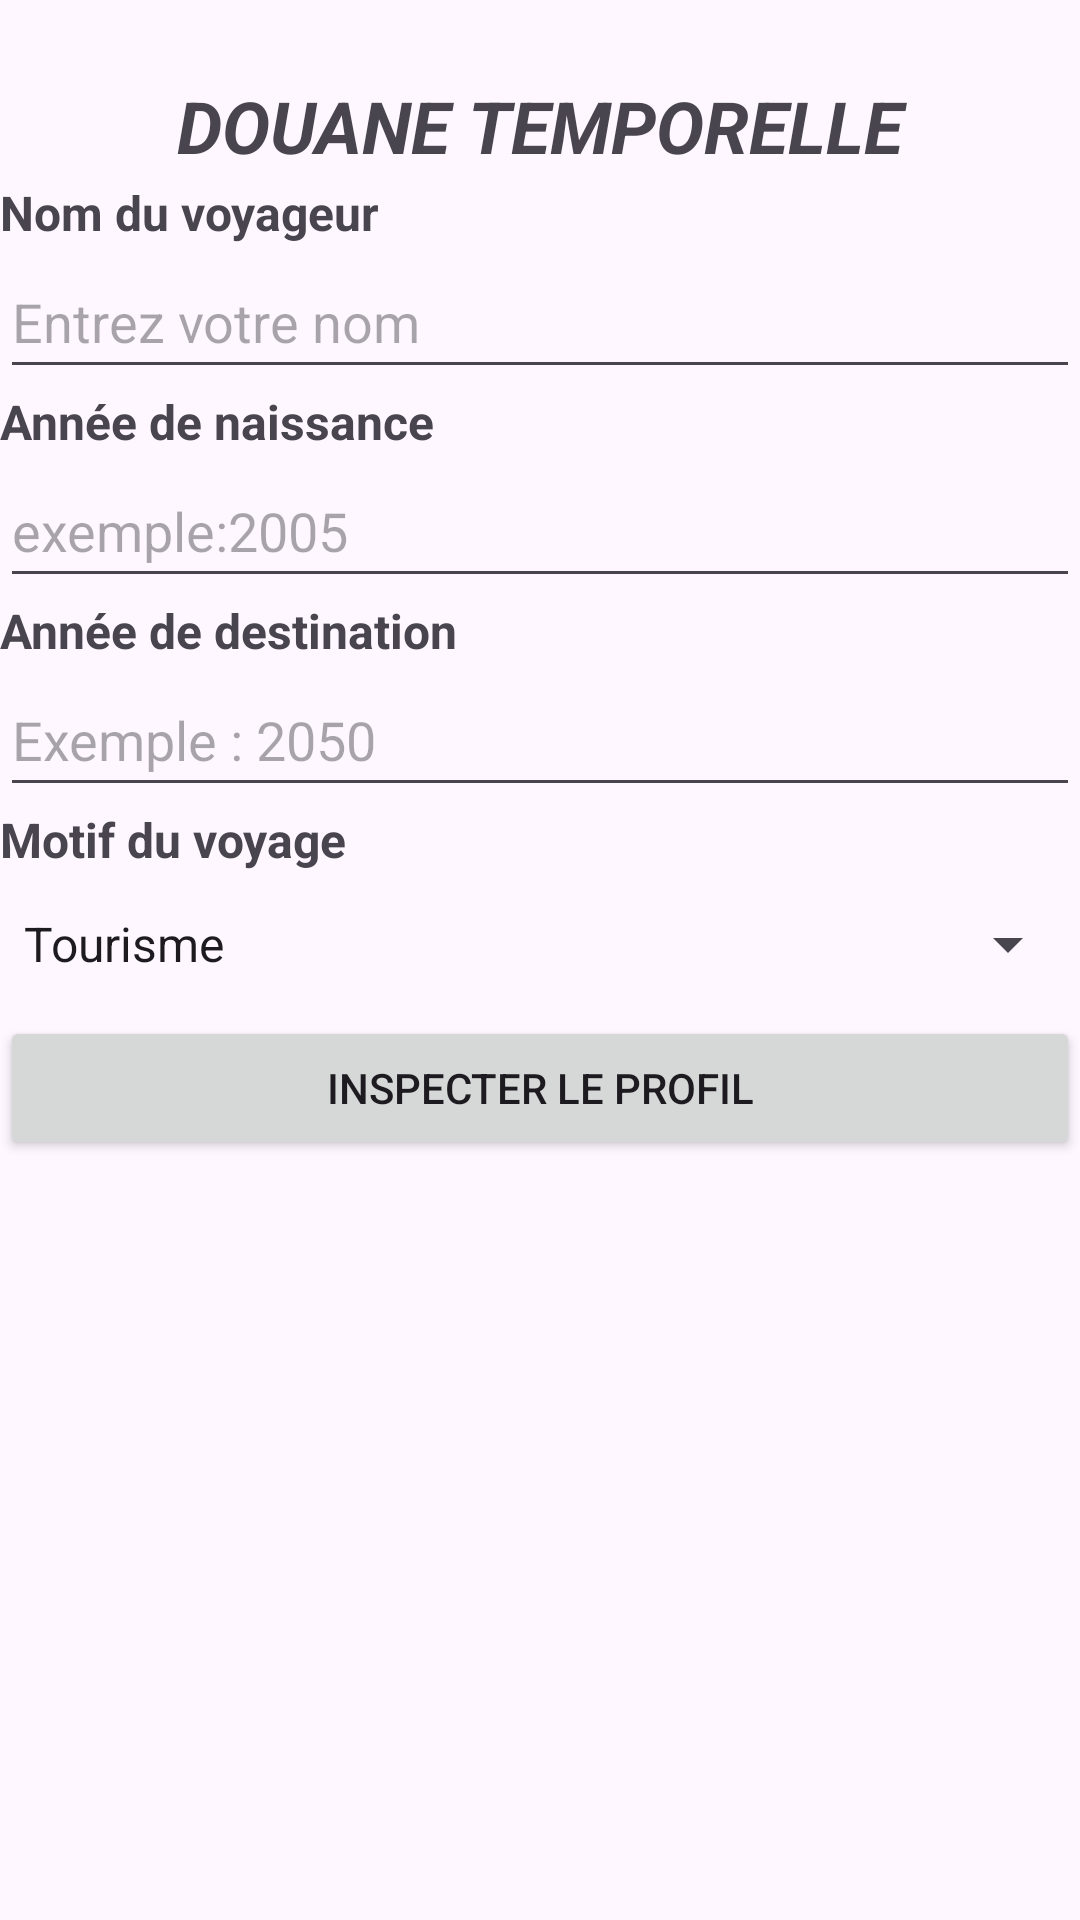

Android layout source for this screen:
<!-- AndroidManifest.xml: application theme Theme.Douanetemporelle -->
<!-- res/layout/activity_main.xml -->
<?xml version="1.0" encoding="utf-8"?>
<androidx.constraintlayout.widget.ConstraintLayout xmlns:android="http://schemas.android.com/apk/res/android"
    xmlns:app="http://schemas.android.com/apk/res-auto"
    xmlns:tools="http://schemas.android.com/tools"
    android:id="@+id/main"
    android:layout_width="match_parent"
    android:layout_height="match_parent"
    tools:context=".MainActivity">

    
    <LinearLayout
        android:layout_width="match_parent"
        android:layout_height="match_parent"
        android:orientation="vertical"
        android:paddingTop="24dp"
        tools:layout_editor_absoluteX="1dp"
        tools:layout_editor_absoluteY="1dp">

        
        <TextView
            android:id="@+id/txt_titre_ag"
            android:layout_width="match_parent"
            android:layout_height="36dp"
            android:gravity="center"
            android:text="@string/titre_application"
            android:textSize="24sp"
            android:textStyle="bold|italic"
            tools:ignore="TextSizeCheck" />

        
        <TextView
            android:id="@+id/txt_nom_ag"
            android:layout_width="match_parent"
            android:layout_height="wrap_content"
            android:text="@string/label_nom"
            android:textSize="16sp"
            android:textStyle="bold" />

        
        <EditText
            android:id="@+id/edt_nom_ag"
            android:layout_width="match_parent"
            android:layout_height="wrap_content"
            android:autofillHints=""
            android:ems="10"
            android:hint="@string/hint_nom"
            android:inputType="text"
            android:minHeight="48dp"
            tools:ignore="VisualLintTextFieldSize" />

        
        <TextView
            android:id="@+id/txt_naissance_ag"
            android:layout_width="match_parent"
            android:layout_height="wrap_content"
            android:text="@string/label_naissance"
            android:textSize="16sp"
            android:textStyle="bold" />

        
        <EditText
            android:id="@+id/edt_naissance_ag"
            android:layout_width="match_parent"
            android:layout_height="wrap_content"
            android:autofillHints=""
            android:ems="10"
            android:hint="@string/edt_naissance_ag"
            android:inputType="number"
            android:minHeight="48dp"
            android:textColor="#000000"
            tools:ignore="VisualLintTextFieldSize,TextContrastCheck" />

        
        <TextView
            android:id="@+id/txt_destination_ag"
            android:layout_width="match_parent"
            android:layout_height="wrap_content"
            android:text="@string/label_destination"
            android:textSize="16sp"
            android:textStyle="bold" />

        
        <EditText
            android:id="@+id/edt_destination_ag"
            android:layout_width="match_parent"
            android:layout_height="wrap_content"
            android:autofillHints=""
            android:ems="10"
            android:hint="@string/edt_destination_ag"
            android:inputType="number"
            android:minHeight="48dp"
            android:textColor="#000000"
            tools:ignore="TextContrastCheck,VisualLintTextFieldSize" />

        
        <TextView
            android:id="@+id/txt_motif_ag"
            android:layout_width="match_parent"
            android:layout_height="wrap_content"
            android:text="@string/label_motif"
            android:textSize="16sp"
            android:textStyle="bold" />

        
        
        <Spinner
            android:id="@+id/sp_motif_ag"
            android:layout_width="match_parent"
            android:layout_height="wrap_content"
            android:entries="@array/motifs_voyage"
            android:minHeight="48dp" />

        
        <Button
            android:id="@+id/btn_inspecter_ag"
            android:layout_width="match_parent"
            android:layout_height="wrap_content"
            android:text="@string/btn_inspecter"
            tools:ignore="VisualLintButtonSize" />

    </LinearLayout>
</androidx.constraintlayout.widget.ConstraintLayout>
<!-- resources referenced by this layout -->
<resources>
  <string-array name="motifs_voyage">
          <item>Tourisme</item>
          <item>Modification du passé</item>
          <item>Fuite</item>
      </string-array>
  <string name="btn_inspecter">Inspecter le profil</string>
  <string name="edt_destination_ag">Exemple : 2050</string>
  <string name="edt_naissance_ag">exemple:2005</string>
  <string name="hint_nom">Entrez votre nom</string>
  <string name="label_destination">Année de destination</string>
  <string name="label_motif">Motif du voyage</string>
  <string name="label_naissance">Année de naissance</string>
  <string name="label_nom">Nom du voyageur</string>
  <string name="titre_application">DOUANE TEMPORELLE</string>
  <style name="Theme.Douanetemporelle" parent="Base.Theme.Douanetemporelle" />
  <style name="Base.Theme.Douanetemporelle" parent="Theme.Material3.DayNight.NoActionBar">
          
          
      </style>
</resources>
